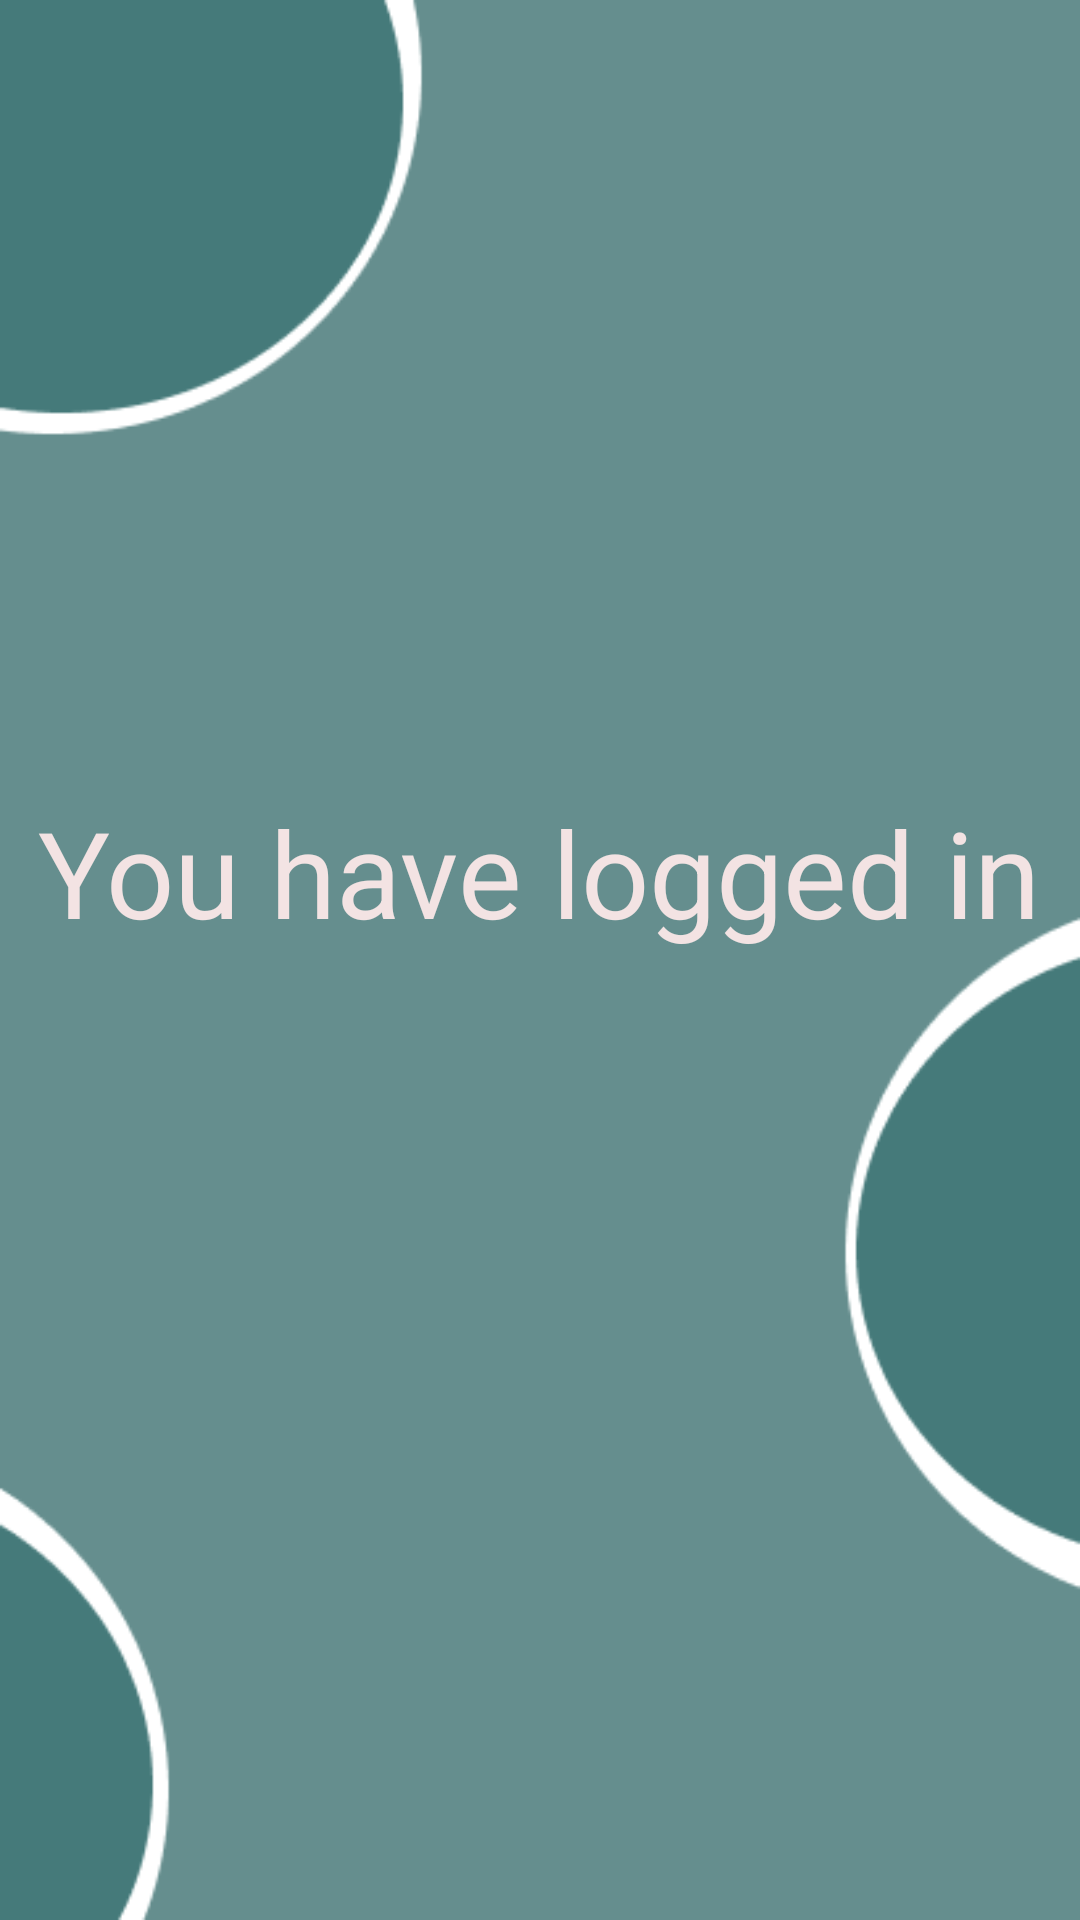

Here is an Android app screen rendered from its layout file. Give the layout XML and the strings, colors and styles it references.
<!-- AndroidManifest.xml: application theme Theme.LoginApp -->
<!-- res/layout/activity_front.xml -->
<?xml version="1.0" encoding="utf-8"?>
<androidx.constraintlayout.widget.ConstraintLayout xmlns:android="http://schemas.android.com/apk/res/android"
    xmlns:app="http://schemas.android.com/apk/res-auto"
    xmlns:tools="http://schemas.android.com/tools"
    android:layout_width="match_parent"
    android:layout_height="match_parent"
    android:background="@drawable/login_page"
    tools:context=".FrontActivity">

    <TextView
        android:id="@+id/txt_Welcome"
        android:layout_width="wrap_content"
        android:layout_height="wrap_content"
        android:layout_marginTop="264dp"
        android:text="You have logged in"
        android:textColor="#F3E3E3"
        android:textSize="40dp"
        app:layout_constraintEnd_toEndOf="parent"
        app:layout_constraintHorizontal_bias="0.493"
        app:layout_constraintStart_toStartOf="parent"
        app:layout_constraintTop_toTopOf="parent" />

    <TextView
        android:id="@+id/txt_app"
        android:layout_width="wrap_content"
        android:layout_height="wrap_content"
        android:layout_marginTop="5dp"
        android:layout_marginBottom="326dp"
        android:text="as"
        android:textColor="#F3E3E3"
        android:textSize="40dp"
        app:layout_constraintBottom_toBottomOf="parent"
        app:layout_constraintEnd_toEndOf="parent"
        app:layout_constraintHorizontal_bias="0.496"
        app:layout_constraintStart_toStartOf="parent"
        app:layout_constraintTop_toBottomOf="@+id/txt_Welcome"
        app:layout_constraintVertical_bias="0.0" />

    <TextView
        android:id="@+id/txt_user"
        android:layout_width="wrap_content"
        android:layout_height="wrap_content"
        android:layout_marginTop="403dp"
        android:layout_marginBottom="309dp"
        android:textColor="#F3E3E3"
        android:textSize="40dp"
        android:textColorHint="#BCB9B9"
        android:hint="@string/useremail"
        app:layout_constraintBottom_toBottomOf="parent"
        app:layout_constraintEnd_toEndOf="parent"
        app:layout_constraintStart_toStartOf="parent"
        app:layout_constraintTop_toTopOf="parent" />

</androidx.constraintlayout.widget.ConstraintLayout>
<!-- resources referenced by this layout -->
<resources>
  <!-- drawable login_page: png bitmap (drawable, 9363 bytes) -->
  <string name="useremail">Your email</string>
  <style name="Theme.LoginApp" parent="Theme.AppCompat.DayNight.NoActionBar">
          
          <item name="colorPrimary">@color/purple_500</item>
          <item name="colorPrimaryVariant">@color/purple_700</item>
          <item name="colorOnPrimary">@color/white</item>
          
          <item name="colorSecondary">@color/teal_200</item>
          <item name="colorSecondaryVariant">@color/teal_700</item>
          <item name="colorOnSecondary">@color/black</item>
          
          <item name="android:statusBarColor">?attr/colorPrimaryVariant</item>
          
      </style>
  <!-- not gathered from this repository: default colours our renderer supplied (Android Studio template values) -->
  <color name="purple_500">#FF6200EE</color>
  <color name="purple_700">#FF3700B3</color>
  <color name="teal_200">#FF03DAC5</color>
  <color name="teal_700">#FF018786</color>
  <color name="black">#FF000000</color>
  <color name="white">#FFFFFFFF</color>
</resources>
